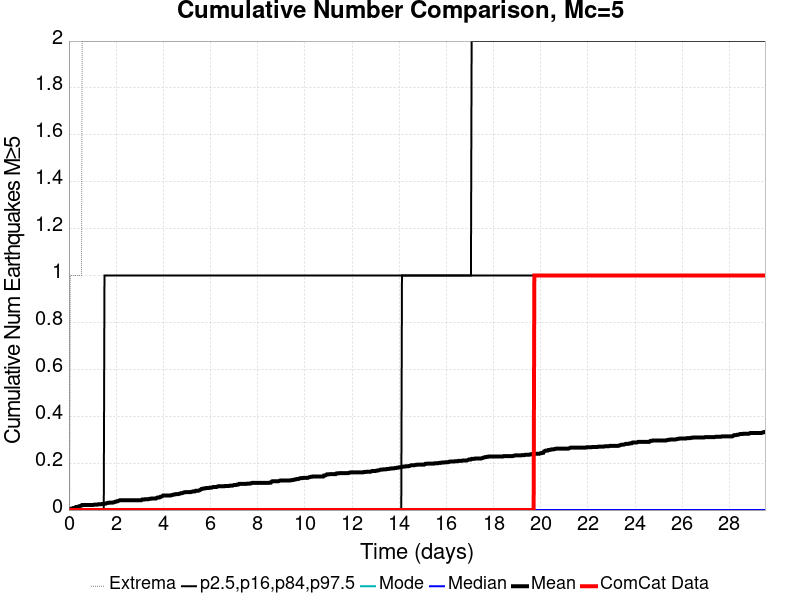

The table this chart was drawn from, first rows:
Time (days), ComCat Data, Simulation Mean, Simulation Median, Simulation Mode, Simulation Minimum, Simulation Maximum, 2.5 %-ile, 16 %-ile, 84 %-ile, 97.5 %-ile
0.0, 0.0, 0.0, 0.0, 0.0, 0.0, 0.0, 0.0, 0.0, 0.0, 0.0
0.02954, 0.0, 0.0, 0.0, 0.0, 0.0, 0.0, 0.0, 0.0, 0.0, 0.0
0.05908, 0.0, 0.001447, 0.0, 0.0, 0.0, 1.0, 0.0, 0.0, 0.0, 0.0
0.08862, 0.0, 0.005789, 0.0, 0.0, 0.0, 1.0, 0.0, 0.0, 0.0, 0.0
0.1182, 0.0, 0.005789, 0.0, 0.0, 0.0, 1.0, 0.0, 0.0, 0.0, 0.0
0.1477, 0.0, 0.007236, 0.0, 0.0, 0.0, 1.0, 0.0, 0.0, 0.0, 0.0
0.1772, 0.0, 0.008683, 0.0, 0.0, 0.0, 1.0, 0.0, 0.0, 0.0, 0.0
0.2068, 0.0, 0.008683, 0.0, 0.0, 0.0, 1.0, 0.0, 0.0, 0.0, 0.0
0.2363, 0.0, 0.008683, 0.0, 0.0, 0.0, 1.0, 0.0, 0.0, 0.0, 0.0
0.2659, 0.0, 0.01013, 0.0, 0.0, 0.0, 1.0, 0.0, 0.0, 0.0, 0.0
0.2954, 0.0, 0.01302, 0.0, 0.0, 0.0, 1.0, 0.0, 0.0, 0.0, 0.0
0.3249, 0.0, 0.01302, 0.0, 0.0, 0.0, 1.0, 0.0, 0.0, 0.0, 0.0
0.3545, 0.0, 0.01302, 0.0, 0.0, 0.0, 1.0, 0.0, 0.0, 0.0, 0.0
0.384, 0.0, 0.01302, 0.0, 0.0, 0.0, 1.0, 0.0, 0.0, 0.0, 0.0
0.4136, 0.0, 0.01592, 0.0, 0.0, 0.0, 1.0, 0.0, 0.0, 0.0, 0.0
0.4431, 0.0, 0.01592, 0.0, 0.0, 0.0, 1.0, 0.0, 0.0, 0.0, 0.0
0.4727, 0.0, 0.01737, 0.0, 0.0, 0.0, 1.0, 0.0, 0.0, 0.0, 0.0
0.5022, 0.0, 0.01881, 0.0, 0.0, 0.0, 1.0, 0.0, 0.0, 0.0, 0.0
0.5317, 0.0, 0.01881, 0.0, 0.0, 0.0, 1.0, 0.0, 0.0, 0.0, 0.0
0.5613, 0.0, 0.02171, 0.0, 0.0, 0.0, 2.0, 0.0, 0.0, 0.0, 0.0
0.5908, 0.0, 0.02171, 0.0, 0.0, 0.0, 2.0, 0.0, 0.0, 0.0, 0.0
0.6204, 0.0, 0.02171, 0.0, 0.0, 0.0, 2.0, 0.0, 0.0, 0.0, 0.0
0.6499, 0.0, 0.02171, 0.0, 0.0, 0.0, 2.0, 0.0, 0.0, 0.0, 0.0
0.6794, 0.0, 0.02171, 0.0, 0.0, 0.0, 2.0, 0.0, 0.0, 0.0, 0.0
0.709, 0.0, 0.02171, 0.0, 0.0, 0.0, 2.0, 0.0, 0.0, 0.0, 0.0
0.7385, 0.0, 0.02171, 0.0, 0.0, 0.0, 2.0, 0.0, 0.0, 0.0, 0.0
0.7681, 0.0, 0.02171, 0.0, 0.0, 0.0, 2.0, 0.0, 0.0, 0.0, 0.0
0.7976, 0.0, 0.02171, 0.0, 0.0, 0.0, 2.0, 0.0, 0.0, 0.0, 0.0
0.8271, 0.0, 0.02171, 0.0, 0.0, 0.0, 2.0, 0.0, 0.0, 0.0, 0.0
0.8567, 0.0, 0.02171, 0.0, 0.0, 0.0, 2.0, 0.0, 0.0, 0.0, 0.0
0.8862, 0.0, 0.02171, 0.0, 0.0, 0.0, 2.0, 0.0, 0.0, 0.0, 0.0
0.9158, 0.0, 0.02171, 0.0, 0.0, 0.0, 2.0, 0.0, 0.0, 0.0, 0.0
0.9453, 0.0, 0.02171, 0.0, 0.0, 0.0, 2.0, 0.0, 0.0, 0.0, 0.0
0.9748, 0.0, 0.02171, 0.0, 0.0, 0.0, 2.0, 0.0, 0.0, 0.0, 0.0
1.004, 0.0, 0.02171, 0.0, 0.0, 0.0, 2.0, 0.0, 0.0, 0.0, 0.0
1.034, 0.0, 0.02171, 0.0, 0.0, 0.0, 2.0, 0.0, 0.0, 0.0, 0.0
1.063, 0.0, 0.02315, 0.0, 0.0, 0.0, 2.0, 0.0, 0.0, 0.0, 0.0
1.093, 0.0, 0.02315, 0.0, 0.0, 0.0, 2.0, 0.0, 0.0, 0.0, 0.0
1.123, 0.0, 0.02315, 0.0, 0.0, 0.0, 2.0, 0.0, 0.0, 0.0, 0.0
1.152, 0.0, 0.02315, 0.0, 0.0, 0.0, 2.0, 0.0, 0.0, 0.0, 0.0
1.182, 0.0, 0.02315, 0.0, 0.0, 0.0, 2.0, 0.0, 0.0, 0.0, 0.0
1.211, 0.0, 0.02315, 0.0, 0.0, 0.0, 2.0, 0.0, 0.0, 0.0, 0.0
1.241, 0.0, 0.0246, 0.0, 0.0, 0.0, 2.0, 0.0, 0.0, 0.0, 0.0
1.27, 0.0, 0.0246, 0.0, 0.0, 0.0, 2.0, 0.0, 0.0, 0.0, 0.0
1.3, 0.0, 0.0246, 0.0, 0.0, 0.0, 2.0, 0.0, 0.0, 0.0, 0.0
1.329, 0.0, 0.0246, 0.0, 0.0, 0.0, 2.0, 0.0, 0.0, 0.0, 0.0
1.359, 0.0, 0.0246, 0.0, 0.0, 0.0, 2.0, 0.0, 0.0, 0.0, 0.0
1.388, 0.0, 0.02605, 0.0, 0.0, 0.0, 2.0, 0.0, 0.0, 0.0, 0.0
1.418, 0.0, 0.02605, 0.0, 0.0, 0.0, 2.0, 0.0, 0.0, 0.0, 0.0
1.447, 0.0, 0.02605, 0.0, 0.0, 0.0, 2.0, 0.0, 0.0, 0.0, 0.0
1.477, 0.0, 0.02605, 0.0, 0.0, 0.0, 2.0, 0.0, 0.0, 0.0, 0.0
1.507, 0.0, 0.0275, 0.0, 0.0, 0.0, 2.0, 0.0, 0.0, 0.0, 1.0
1.536, 0.0, 0.0275, 0.0, 0.0, 0.0, 2.0, 0.0, 0.0, 0.0, 1.0
1.566, 0.0, 0.0275, 0.0, 0.0, 0.0, 2.0, 0.0, 0.0, 0.0, 1.0
1.595, 0.0, 0.02894, 0.0, 0.0, 0.0, 2.0, 0.0, 0.0, 0.0, 1.0
1.625, 0.0, 0.03039, 0.0, 0.0, 0.0, 2.0, 0.0, 0.0, 0.0, 1.0
1.654, 0.0, 0.03039, 0.0, 0.0, 0.0, 2.0, 0.0, 0.0, 0.0, 1.0
1.684, 0.0, 0.03039, 0.0, 0.0, 0.0, 2.0, 0.0, 0.0, 0.0, 1.0
1.713, 0.0, 0.03184, 0.0, 0.0, 0.0, 2.0, 0.0, 0.0, 0.0, 1.0
1.743, 0.0, 0.03184, 0.0, 0.0, 0.0, 2.0, 0.0, 0.0, 0.0, 1.0
... 940 more rows
